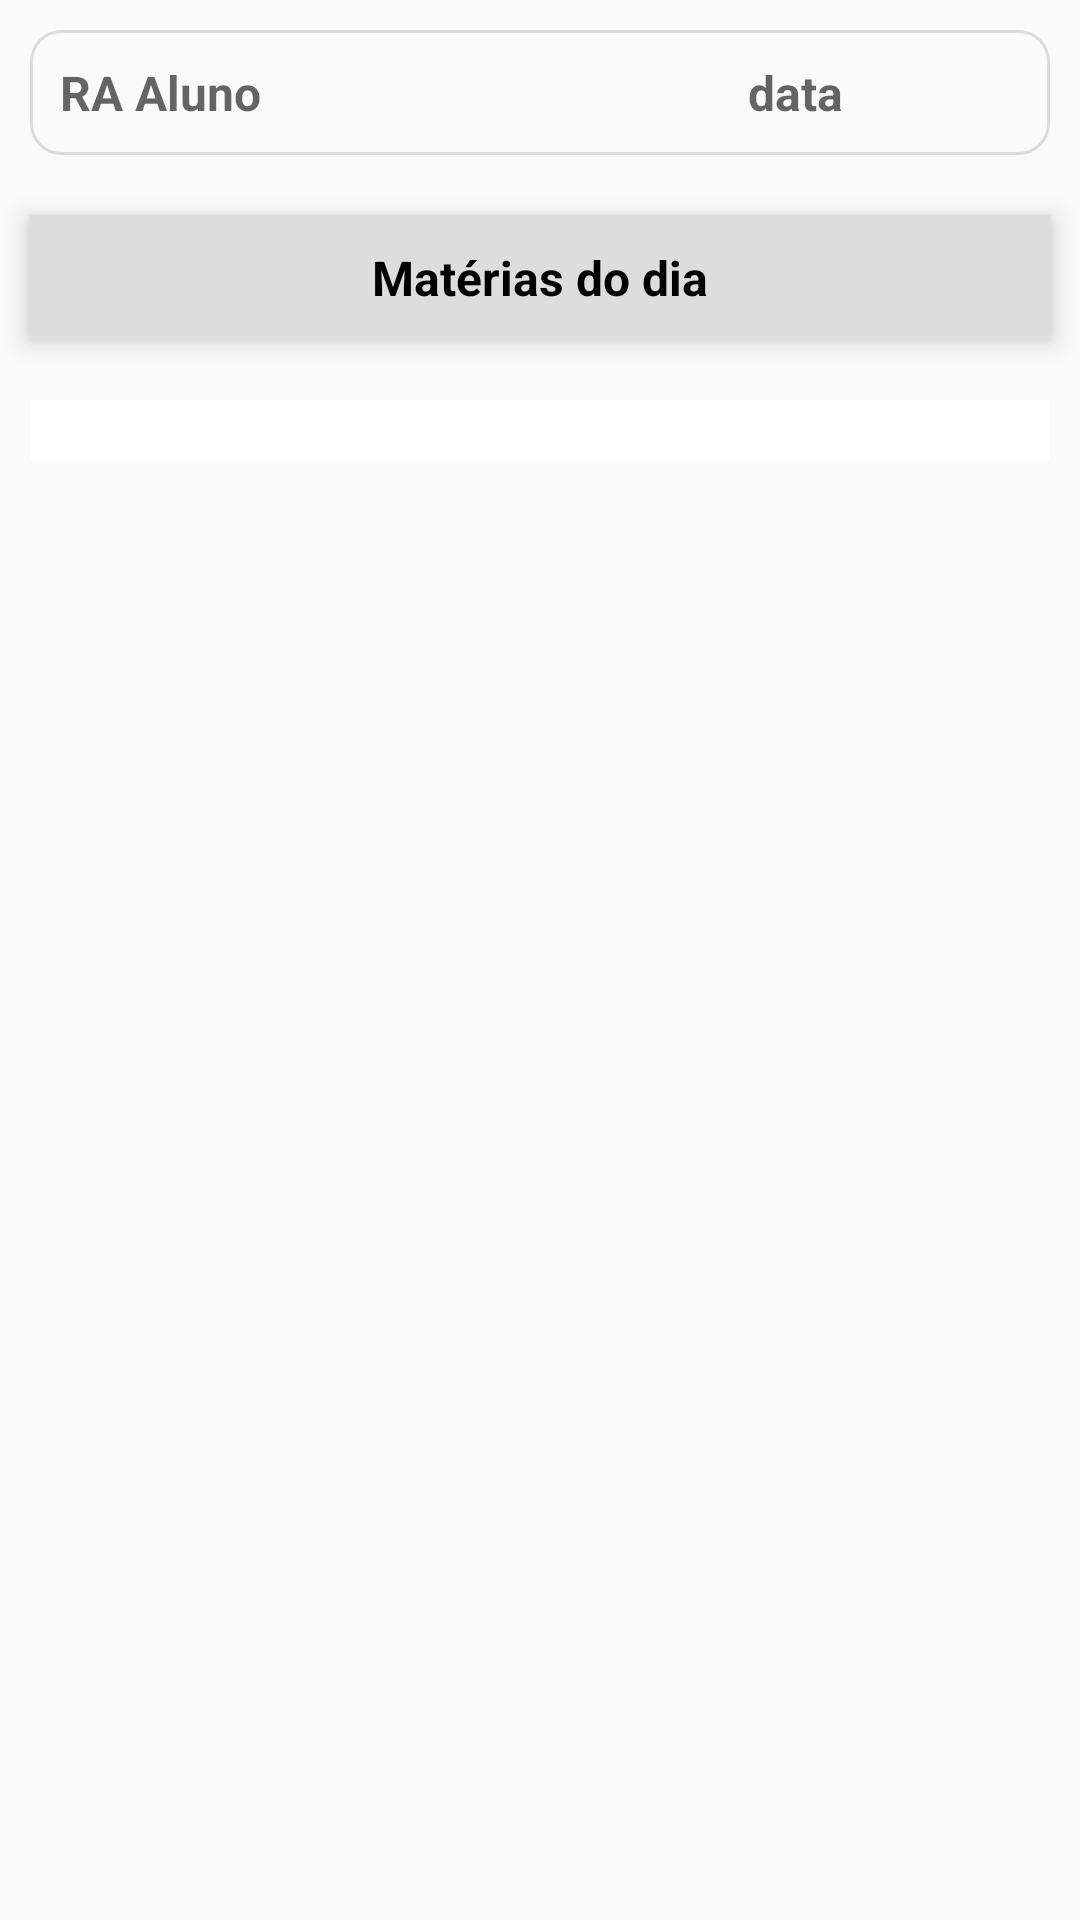

Here is an Android app screen rendered from its layout file. Give the layout XML and the strings, colors and styles it references.
<!-- AndroidManifest.xml: application theme AppThemePattern -->
<!-- res/layout/fragment_home_student.xml -->
<?xml version="1.0" encoding="utf-8"?>
<FrameLayout xmlns:android="http://schemas.android.com/apk/res/android"
    xmlns:tools="http://schemas.android.com/tools"
    android:layout_width="match_parent"
    android:layout_height="match_parent"
    tools:context=".fragment.HomeStudentFragment"
    android:orientation="vertical"
    >

    





    <LinearLayout
        android:layout_width="match_parent"
        android:layout_height="match_parent"
        android:id="@+id/student_home"
        android:orientation="vertical"
        >

        <LinearLayout
            android:layout_width="match_parent"
            android:layout_height="wrap_content"
            android:id="@+id/student_home_nameLinearLayout"
            android:orientation="horizontal"
            android:layout_margin="10dp"
            android:layout_gravity="center"
            android:elevation="5dp"
            android:background="@drawable/background_botao"
            >

            <TextView
                android:id="@+id/student_home_registration_viewTextView"
                android:layout_width="0dp"
                android:layout_weight="1"
                android:layout_height="wrap_content"
                android:layout_gravity="center"
                android:gravity="start"
                android:padding="10dp"
                android:hint="RA Aluno"
                android:textColor="@color/black"
                android:textSize="16sp"
                android:textStyle="bold" />

            <TextView
                android:id="@+id/student_home_date_viewTextView"
                android:layout_width="0dp"
                android:layout_weight="1"
                android:layout_height="wrap_content"
                android:layout_gravity="center"
                android:gravity="center"
                android:padding="10dp"
                android:hint="data"
                android:textColor="@color/black"
                android:textSize="16sp"
                android:textStyle="bold"
                />

        </LinearLayout>

        <TextView
            android:id="@+id/student_home_subject_viewTextView"
            android:layout_width="match_parent"
            android:layout_height="wrap_content"
            android:textColor="@color/black"
            android:padding="10dp"
            android:text="@string/materias_text"
            android:textSize="16sp"
            android:textStyle="bold"
            android:layout_margin="10dp"
            android:gravity="center"
            android:layout_gravity="center"
            android:background="#ddd"
            android:elevation="5dp"
            />

        <LinearLayout
            android:layout_width="match_parent"
            android:layout_height="wrap_content"
            android:background="#FFFFFF"
            android:padding="10dp"
            android:layout_margin="10dp"
            >

            <androidx.recyclerview.widget.RecyclerView
                android:id="@+id/student_home_currentSubjectsRecyclerView"
                android:layout_width="match_parent"
                android:layout_height="match_parent"
                android:scrollbars="vertical"
                tools:context=".fragment.HomeStudentFragment"
                tools:showIn="@layout/fragment_home_student"
                />

        </LinearLayout>

    </LinearLayout>


</FrameLayout>
<!-- resources referenced by this layout -->
<resources>
  <color name="black">#000000</color>
  <!-- drawable background_botao (drawable) -->
  <?xml version="1.0" encoding="utf-8"?>
  <shape xmlns:android="http://schemas.android.com/apk/res/android"
      android:shape="rectangle"
      >
      <solid android:color="@color/cinza_medio_opaco_botao"></solid>
      <corners android:radius="10dp"></corners>
      <stroke android:width="1dp" android:color="@color/cinza_medio"></stroke>
  </shape>
  <string name="materias_text">Matérias do dia</string>
  <style name="AppThemePattern" parent="Theme.AppCompat.Light.NoActionBar">
          
          <item name="colorPrimary">@color/colorPrimary</item>
          <item name="colorPrimaryDark">#000000</item>
          <item name="colorAccent">@color/colorAccent</item>
      </style>
  <color name="cinza_medio_opaco_botao">#00FFFFFF</color>
  <color name="cinza_medio">#DBDBDB</color>
  <color name="colorPrimary">#008577</color>
  <color name="colorAccent">#FFFFFF</color>
</resources>
